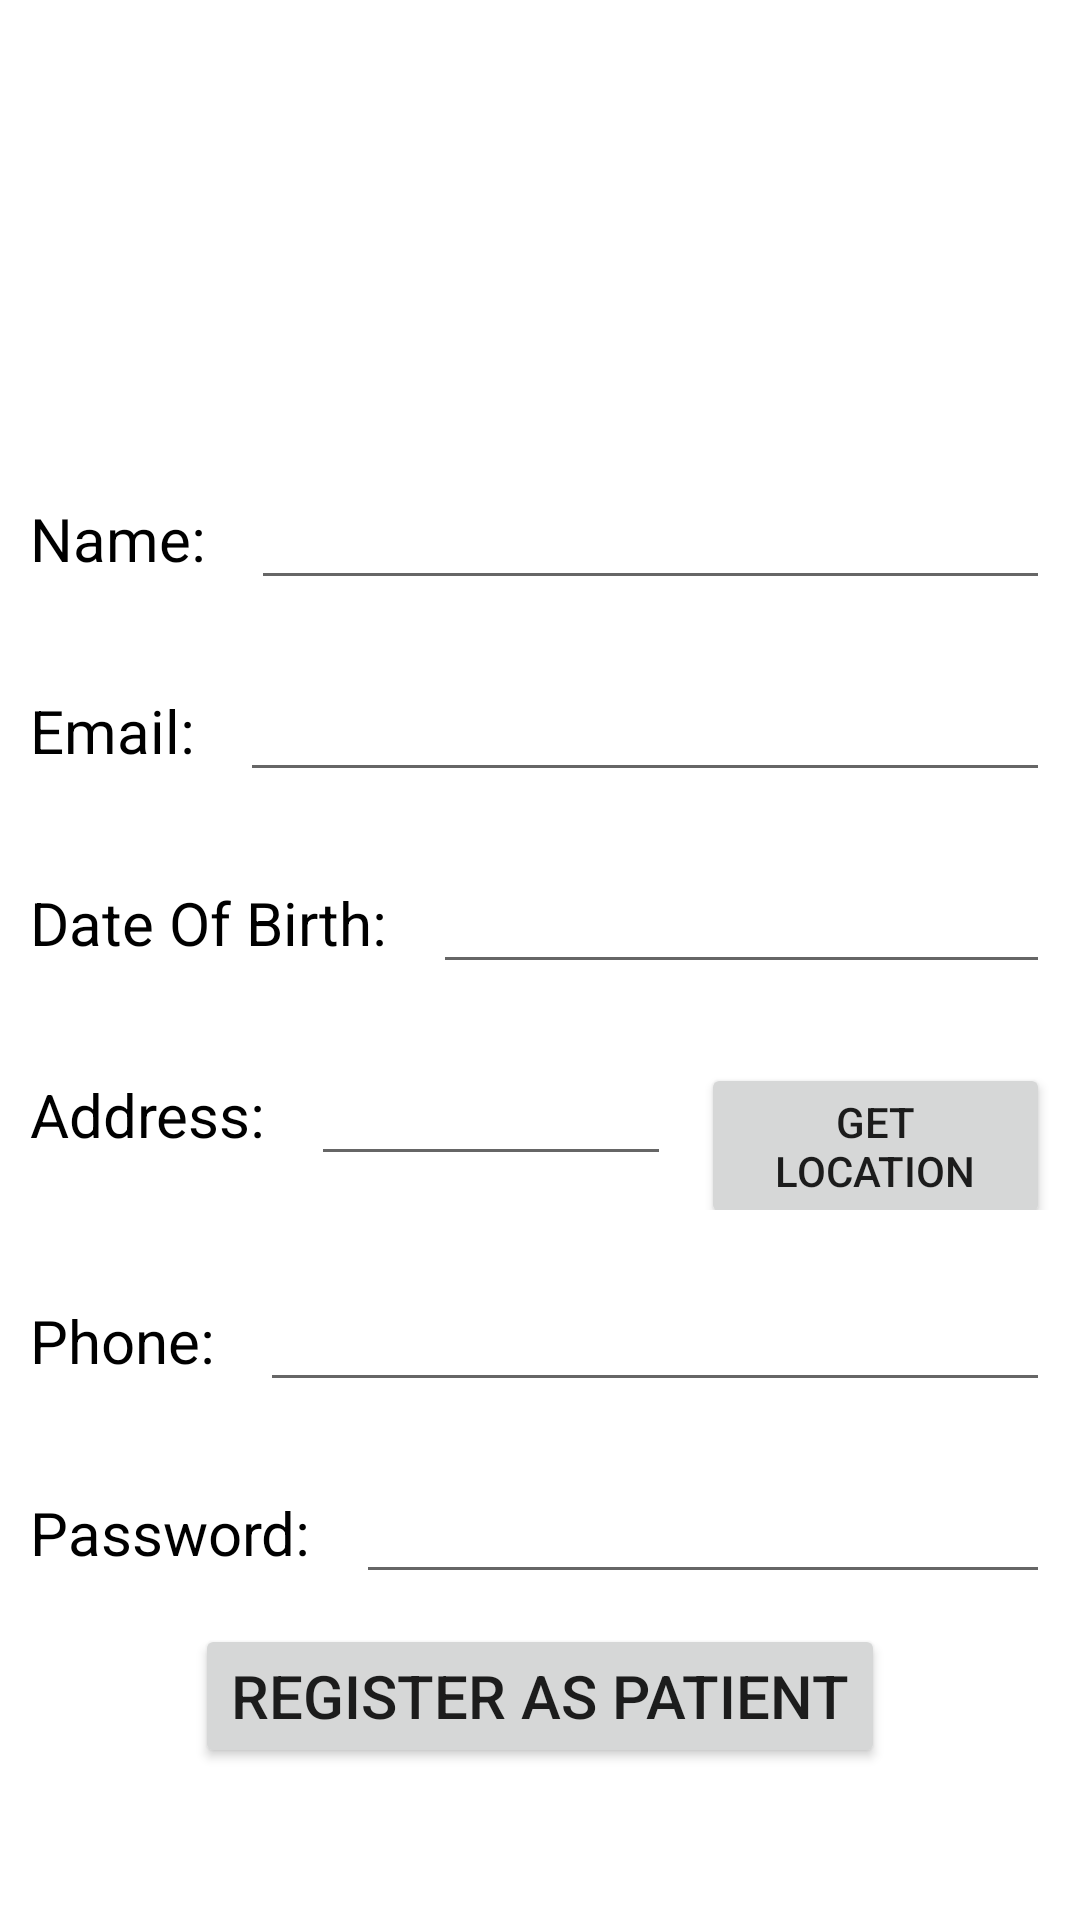

The Android layout XML behind this screen, and the referenced resources:
<!-- AndroidManifest.xml: application theme Theme.Doctor -->
<!-- res/layout/activity_register_patient.xml -->
<?xml version="1.0" encoding="utf-8"?>
<LinearLayout
    xmlns:android="http://schemas.android.com/apk/res/android"
    xmlns:app="http://schemas.android.com/apk/res-auto"
    xmlns:tools="http://schemas.android.com/tools"
    android:layout_width="match_parent"
    android:layout_height="match_parent"
    android:orientation="vertical"
    tools:context=".RegisterPatient">

    <LinearLayout
        android:layout_width="match_parent"
        android:layout_height="wrap_content"
        android:layout_marginTop="30dp"
        android:orientation="horizontal">

        <ImageView
            android:id="@+id/ptProfile"
            android:layout_width="138dp"
            android:layout_height="116dp"
            android:layout_weight="1"
            android:src="@drawable/profile" />
    </LinearLayout>

    <LinearLayout
        android:layout_width="match_parent"
        android:layout_height="wrap_content"
        android:layout_margin="10dp"
        android:orientation="horizontal">

        <TextView
            android:id="@+id/tv_name"
            android:layout_width="wrap_content"
            android:layout_height="wrap_content"
            android:text="Name:"
            android:textColor="@color/black"
            android:textSize="20sp" />

        <EditText
            android:id="@+id/ed_name"
            android:layout_width="match_parent"
            android:layout_height="wrap_content"
            android:layout_marginLeft="15dp"
            android:ems="10"
            android:inputType="textPersonName"
            android:textColor="#919191"
            android:textSize="20sp" />
    </LinearLayout>

    <LinearLayout
        android:layout_width="match_parent"
        android:layout_height="wrap_content"
        android:layout_margin="10dp"
        android:orientation="horizontal">

        <TextView
            android:id="@+id/tv_emailAddress"
            android:layout_width="wrap_content"
            android:layout_height="wrap_content"
            android:text="Email:"
            android:textColor="@color/black"
            android:textSize="20sp"/>

        <EditText
            android:id="@+id/ed_emailAddress"
            android:layout_width="match_parent"
            android:layout_height="wrap_content"
            android:layout_marginLeft="15dp"
            android:ems="10"
            android:inputType="textEmailAddress"
            android:textColor="#919191"
            android:textSize="20sp" />
    </LinearLayout>

    <LinearLayout
        android:layout_width="match_parent"
        android:layout_height="wrap_content"
        android:layout_margin="10dp"
        android:orientation="horizontal">

        <TextView
            android:id="@+id/tv_dob"
            android:layout_width="wrap_content"
            android:layout_height="wrap_content"
            android:text="Date Of Birth:"
            android:textColor="@color/black"
            android:textSize="20sp" />

        <EditText
            android:id="@+id/ed_dob"
            android:layout_width="match_parent"
            android:layout_height="wrap_content"
            android:layout_marginLeft="15dp"
            android:ems="10"
            android:inputType="date"
            android:textColor="#919191"
            android:textSize="20sp" />
    </LinearLayout>

    <LinearLayout
        android:layout_width="match_parent"
        android:layout_height="wrap_content"
        android:layout_margin="10dp"
        android:orientation="horizontal">

        <TextView
            android:id="@+id/tv_address"
            android:layout_width="wrap_content"
            android:layout_height="wrap_content"
            android:text="Address:"
            android:textColor="@color/black"
            android:textSize="20sp" />

        <EditText
            android:id="@+id/ed_address"
            android:layout_width="120dp"
            android:layout_height="wrap_content"
            android:layout_marginLeft="15dp"
            android:ems="10"
            android:inputType="textPersonName"
            android:textColor="#919191"
            android:textSize="20sp" />

        <Button
            android:layout_width="wrap_content"
            android:layout_height="wrap_content"
            android:id="@+id/btn_gl"
            android:layout_marginLeft="10dp"
            android:text="Get Location"/>
    </LinearLayout>

    <LinearLayout
        android:layout_width="match_parent"
        android:layout_height="wrap_content"
        android:layout_margin="10dp"
        android:orientation="horizontal">

        <TextView
            android:id="@+id/tv_phone"
            android:layout_width="wrap_content"
            android:layout_height="wrap_content"
            android:text="Phone:"
            android:textColor="@color/black"
            android:textSize="20sp" />

        <EditText
            android:id="@+id/ed_phone"
            android:layout_width="match_parent"
            android:layout_height="wrap_content"
            android:layout_marginLeft="15dp"
            android:ems="10"
            android:inputType="number"
            android:textColor="#919191"
            android:textSize="20sp" />


    </LinearLayout>

    <LinearLayout
        android:layout_width="match_parent"
        android:layout_height="wrap_content"
        android:layout_margin="10dp"
        android:orientation="horizontal">

        <TextView
            android:id="@+id/tv_password"
            android:layout_width="wrap_content"
            android:layout_height="wrap_content"
            android:text="Password:"
            android:textColor="@color/black"
            android:textSize="20sp" />

        <EditText
            android:id="@+id/ed_password"
            android:layout_width="match_parent"
            android:layout_height="wrap_content"
            android:layout_marginLeft="15dp"
            android:ems="10"
            android:inputType="textPassword"
            android:textColor="#919191"
            android:textSize="20sp" />
    </LinearLayout>

    <Button
        android:id="@+id/btn_registerpt"
        android:layout_width="wrap_content"
        android:layout_height="wrap_content"
        android:layout_gravity="center"
        android:text="REGISTER AS PATIENT"
        android:textSize="20sp" />

</LinearLayout>
<!-- resources referenced by this layout -->
<resources>
  <style name="Theme.Doctor" parent="Theme.MaterialComponents.DayNight.DarkActionBar">
          
          <item name="colorPrimary">@color/black</item>
          <item name="colorPrimaryVariant">@color/black</item>
          <item name="colorOnPrimary">@color/white</item>
          
          <item name="colorSecondary">@color/teal_200</item>
          <item name="colorSecondaryVariant">@color/teal_700</item>
          <item name="colorOnSecondary">@color/black</item>
          
          <item name="android:statusBarColor" tools:targetApi="l">?attr/colorPrimaryVariant</item>
          
      </style>
  <!-- not gathered from this repository: default colours our renderer supplied (Android Studio template values) -->
  <color name="teal_200">#FF03DAC5</color>
  <color name="teal_700">#FF018786</color>
  <color name="black">#FF000000</color>
  <color name="white">#FFFFFFFF</color>
</resources>
